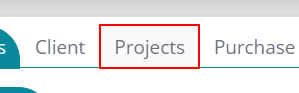
Task: PurchaseOrderManagement_4
Workflow: PurchaseOrderManagement_4

Step 1: click on 'Projects'
